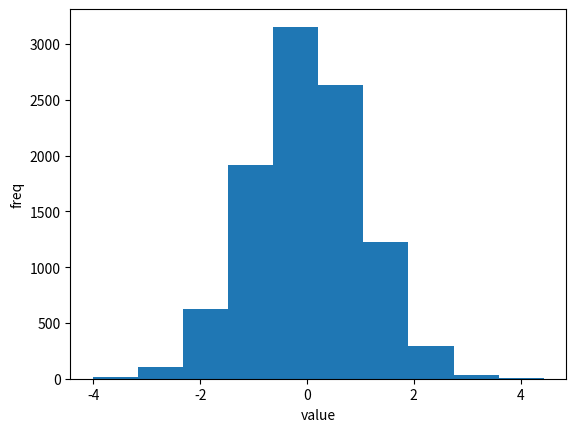

Source code (Python):
import matplotlib.pyplot as plt
import numpy as np

numbers = np.random.normal(size=10000)

plt.hist(numbers)
plt.xlabel("value")
plt.ylabel("freq")
plt.show()